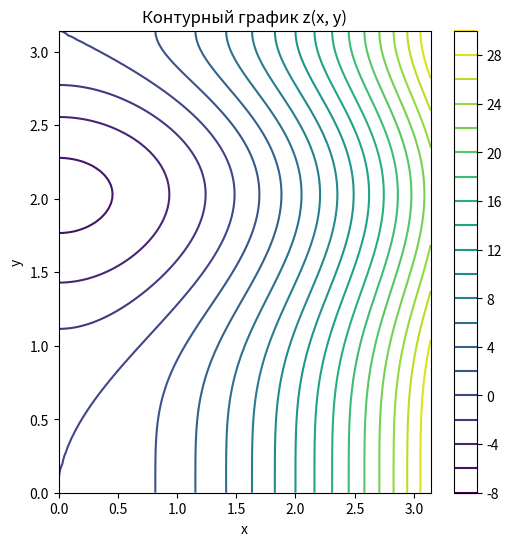
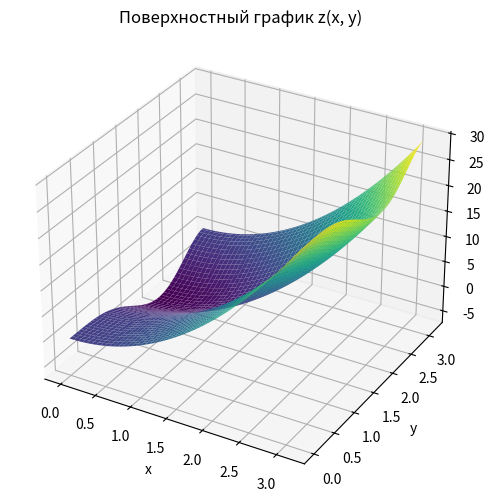

The script that saved these images, in order:
import numpy as np
import matplotlib.pyplot as plt

# Задаем диапазон для x и y (от 0 до pi)
x = np.linspace(0, np.pi, 100)
y = np.linspace(0, np.pi, 100)
X, Y = np.meshgrid(x, y)

# Определяем функцию z(x, y)
Z = 3 * X**2 - 2 * Y**2 * np.sin(Y)**2

# Построение контурного графика
plt.figure(figsize=(6, 6))
plt.contour(X, Y, Z, levels=20, cmap='viridis')
plt.colorbar()
plt.xlabel('x')
plt.ylabel('y')
plt.title('Контурный график z(x, y)')
plt.show()

# Построение поверхностного графика
plt.figure(figsize=(6, 6))
ax = plt.axes(projection='3d')
ax.plot_surface(X, Y, Z, cmap='viridis')
plt.xlabel('x')
plt.ylabel('y')
ax.set_zlabel('z')
plt.title('Поверхностный график z(x, y)')
plt.show()
